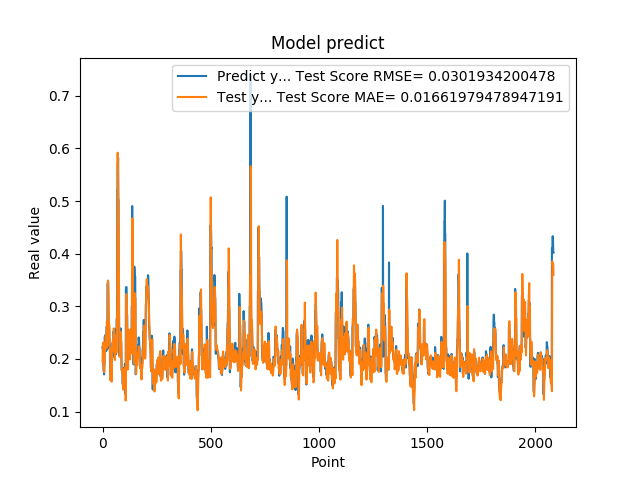

The table this chart was drawn from, first rows:
2.223779261112213135e-01, 1.958582423371205417e-01
2.223779261112213135e-01, 2.164070939708093722e-01
2.144328951835632602e-01, 2.312027317830241124e-01
1.937792897224426547e-01, 2.151309736830971375e-01
1.937792897224426547e-01, 1.910735583963166784e-01
1.783622056245803833e-01, 1.812271765408197399e-01
1.783622056245803833e-01, 1.782223008174890766e-01
1.706998199224472046e-01, 1.757383722901987300e-01
1.894924789667129517e-01, 1.752147536399791261e-01
1.894924789667129517e-01, 1.901272922611889349e-01
2.422726899385452271e-01, 2.018420045171467891e-01
2.422726899385452271e-01, 2.182925506201205401e-01
2.336400598287582120e-01, 2.310386615071795824e-01
2.456458657979964932e-01, 2.259574725245745430e-01
2.456458657979964932e-01, 2.353902169812418510e-01
2.297928631305694580e-01, 2.446996386378381405e-01
2.297928631305694580e-01, 2.312571454487180600e-01
2.152034044265747070e-01, 2.210728162345102499e-01
2.607180178165435791e-01, 2.202598966269792569e-01
2.607180178165435791e-01, 2.496974192859511832e-01
2.623189091682434082e-01, 2.711350197510694615e-01
2.623189091682434082e-01, 2.617947394414301132e-01
2.198584228754044134e-01, 2.552173715685935873e-01
3.426670730113983154e-01, 2.259733348313249790e-01
3.426670730113983154e-01, 2.942638218051079058e-01
3.465315699577331543e-01, 3.490865433535017548e-01
3.465315699577331543e-01, 3.380796559172589144e-01
2.930460572242736816e-01, 3.303844481737138739e-01
2.670845985412597656e-01, 2.920973502568351421e-01
2.670845985412597656e-01, 2.668310953409607778e-01
2.535850703716278076e-01, 2.689580481741611906e-01
2.535850703716278076e-01, 2.643559533587023780e-01
2.199364602565765381e-01, 2.606146282983946572e-01
2.274277955293655396e-01, 2.281538744642131744e-01
2.274277955293655396e-01, 2.130857059971062450e-01
1.686184257268905362e-01, 2.202368793915398248e-01
1.686184257268905362e-01, 1.880596519160341040e-01
1.842167228460311890e-01, 1.594000849170005563e-01
1.896838992834091187e-01, 1.789171489074680987e-01
1.896838992834091187e-01, 1.904305794517268113e-01
1.641370058059692383e-01, 1.893003562675989182e-01
1.641370058059692383e-01, 1.718939224586723824e-01
2.130100131034850797e-01, 1.571220021132457845e-01
2.186074256896972934e-01, 1.953381908489280339e-01
2.186074256896972934e-01, 2.215869806653981422e-01
2.188677042722702026e-01, 2.226014406874580187e-01
2.188677042722702026e-01, 2.237097674948663739e-01
2.313981950283050537e-01, 2.244947334847177955e-01
2.149903923273086825e-01, 2.357252069795772731e-01
2.149903923273086825e-01, 2.272434437749488723e-01
2.503419816493988037e-01, 2.145494131088000467e-01
2.503419816493988037e-01, 2.401685850742936168e-01
2.535111904144287109e-01, 2.582382950332781646e-01
2.445873767137527466e-01, 2.523151161819459642e-01
2.445873767137527466e-01, 2.430607054342103501e-01
2.031902372837066650e-01, 2.390601103246315917e-01
2.031902372837066650e-01, 2.164577610821319942e-01
2.327843457460403442e-01, 1.981013719705075338e-01
2.531769871711730957e-01, 2.225566602887112111e-01
2.531769871711730957e-01, 2.414626456467947047e-01
2.558321058750153143e-01, 2.434590452362221102e-01
... 2,024 more rows
